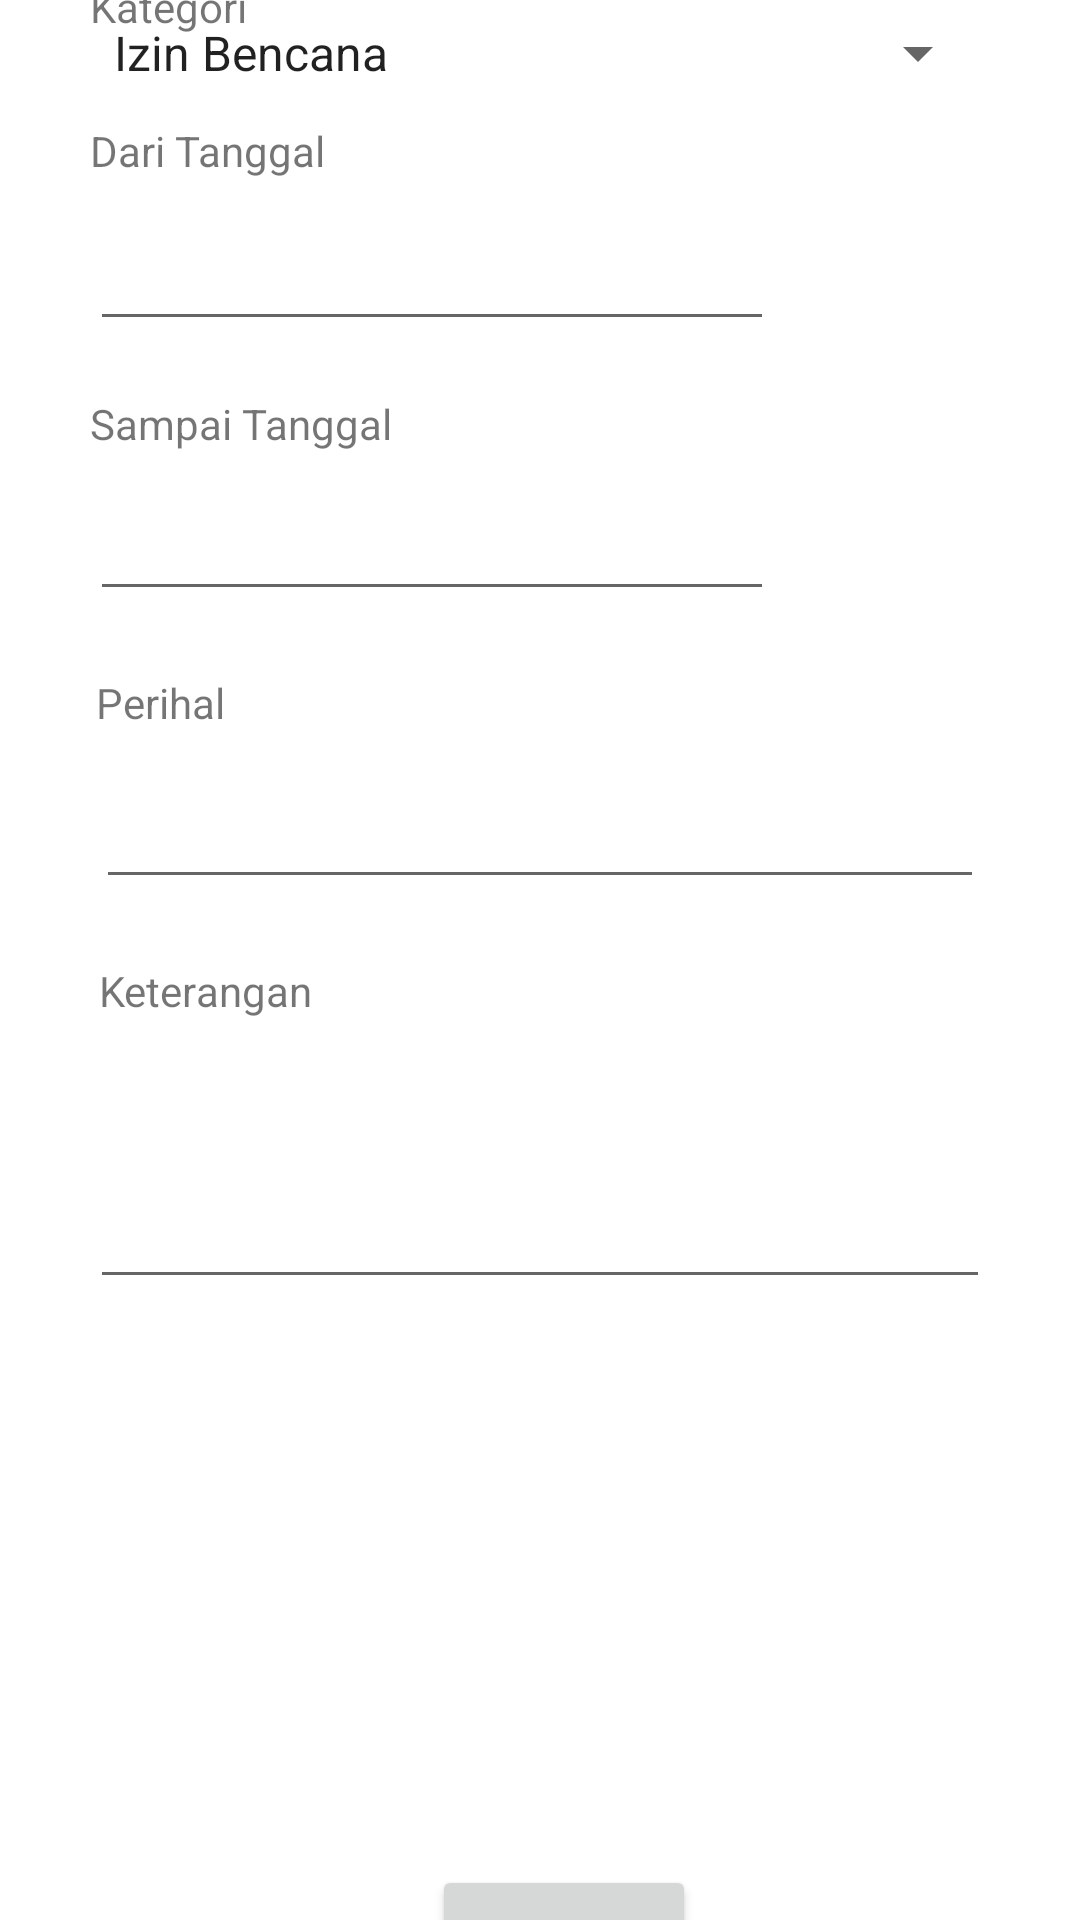

Layout XML and referenced resources for this Android screen:
<!-- AndroidManifest.xml: application theme Theme.Ujian_android_week_1 -->
<!-- res/layout/fragment_ijin.xml -->
<?xml version="1.0" encoding="utf-8"?>
<androidx.constraintlayout.widget.ConstraintLayout xmlns:android="http://schemas.android.com/apk/res/android"
    xmlns:app="http://schemas.android.com/apk/res-auto"
    xmlns:tools="http://schemas.android.com/tools"
    android:id="@+id/frameLayout3"
    android:layout_width="match_parent"
    android:layout_height="match_parent"
    tools:context=".IjinFragment">

    

    <Spinner
        android:id="@+id/spinner"
        android:layout_width="0dp"
        android:layout_height="30dp"
        android:layout_marginStart="30dp"
        android:layout_marginTop="46dp"
        android:layout_marginEnd="30dp"
        android:layout_marginBottom="456dp"
        android:entries="@array/izin"
        app:layout_constraintBottom_toTopOf="@+id/imgIjin3"
        app:layout_constraintEnd_toEndOf="parent"
        app:layout_constraintStart_toStartOf="parent"
        app:layout_constraintTop_toTopOf="parent" />

    <TextView
        android:id="@+id/textView7"
        android:layout_width="wrap_content"
        android:layout_height="wrap_content"
        android:layout_marginBottom="9dp"
        android:text="Sampai Tanggal"
        app:layout_constraintBottom_toTopOf="@+id/txtDateAkhir"
        app:layout_constraintStart_toStartOf="@+id/txtDateAkhir"
        app:layout_constraintTop_toBottomOf="@+id/txtDateAwal" />

    <TextView
        android:id="@+id/textView8"
        android:layout_width="wrap_content"
        android:layout_height="wrap_content"
        android:layout_marginBottom="12dp"
        android:text="Perihal"
        app:layout_constraintBottom_toTopOf="@+id/editTextTextPersonName"
        app:layout_constraintStart_toStartOf="@+id/editTextTextPersonName"
        app:layout_constraintTop_toBottomOf="@+id/txtDateAkhir" />

    <TextView
        android:id="@+id/textView9"
        android:layout_width="wrap_content"
        android:layout_height="wrap_content"
        android:layout_marginStart="1dp"
        android:layout_marginTop="8dp"
        android:layout_marginBottom="13dp"
        android:text="Keterangan"
        app:layout_constraintBottom_toTopOf="@+id/editTextTextMultiLine"
        app:layout_constraintStart_toStartOf="@+id/editTextTextPersonName"
        app:layout_constraintTop_toBottomOf="@+id/editTextTextPersonName" />

    <TextView
        android:id="@+id/textView3"
        android:layout_width="wrap_content"
        android:layout_height="wrap_content"
        android:layout_marginStart="30dp"
        android:layout_marginTop="14dp"
        android:layout_marginBottom="13dp"
        android:text="Kategori"
        app:layout_constraintBottom_toTopOf="@+id/spinner"
        app:layout_constraintStart_toStartOf="parent"
        app:layout_constraintTop_toTopOf="parent" />

    <TextView
        android:id="@+id/textView6"
        android:layout_width="wrap_content"
        android:layout_height="wrap_content"
        android:layout_marginStart="30dp"
        android:layout_marginTop="8dp"
        android:layout_marginBottom="10dp"
        android:text="Dari Tanggal"
        app:layout_constraintBottom_toTopOf="@+id/txtDateAwal"
        app:layout_constraintStart_toStartOf="parent"
        app:layout_constraintTop_toBottomOf="@+id/spinner" />

    <EditText
        android:id="@+id/txtDateAwal"
        android:layout_width="0dp"
        android:layout_height="40dp"
        android:layout_marginStart="30dp"
        android:layout_marginTop="4dp"
        android:layout_marginEnd="8dp"
        android:layout_marginBottom="18dp"
        android:ems="10"
        android:inputType="textPersonName"
        app:layout_constraintBottom_toTopOf="@+id/textView7"
        app:layout_constraintEnd_toStartOf="@+id/imgDateAwal"
        app:layout_constraintStart_toStartOf="parent"
        app:layout_constraintTop_toBottomOf="@+id/textView6" />

    <EditText
        android:id="@+id/editTextTextPersonName"
        android:layout_width="0dp"
        android:layout_height="40dp"
        android:layout_marginStart="32dp"
        android:layout_marginTop="4dp"
        android:layout_marginEnd="32dp"
        android:layout_marginBottom="13dp"
        android:ems="10"
        android:inputType="textPersonName"
        app:layout_constraintBottom_toTopOf="@+id/textView9"
        app:layout_constraintEnd_toEndOf="parent"
        app:layout_constraintStart_toStartOf="parent"
        app:layout_constraintTop_toBottomOf="@+id/textView8" />

    <EditText
        android:id="@+id/editTextTextMultiLine"
        android:layout_width="0dp"
        android:layout_height="0dp"
        android:layout_marginStart="30dp"
        android:layout_marginEnd="30dp"
        android:layout_marginBottom="12dp"
        android:ems="10"
        android:gravity="start|top"
        android:inputType="textMultiLine"
        app:layout_constraintBottom_toTopOf="@+id/imgIjin1"
        app:layout_constraintEnd_toEndOf="parent"
        app:layout_constraintStart_toStartOf="parent"
        app:layout_constraintTop_toBottomOf="@+id/textView9" />

    <ImageView
        android:id="@+id/imgIjin3"
        android:layout_width="0dp"
        android:layout_height="100dp"
        android:layout_marginEnd="31dp"
        android:layout_marginBottom="95dp"
        android:src="@drawable/camera"
        app:layout_constraintBottom_toBottomOf="parent"
        app:layout_constraintEnd_toEndOf="parent"
        app:layout_constraintStart_toEndOf="@+id/imgIjin2"
        app:layout_constraintTop_toBottomOf="@+id/spinner" />

    <ImageView
        android:id="@+id/imgIjin2"
        android:layout_width="0dp"
        android:layout_height="100dp"
        android:layout_marginTop="536dp"
        android:layout_marginEnd="25dp"
        android:layout_marginBottom="31dp"
        android:src="@drawable/camera"
        app:layout_constraintBottom_toTopOf="@+id/btnKirim"
        app:layout_constraintEnd_toStartOf="@+id/imgIjin3"
        app:layout_constraintStart_toEndOf="@+id/imgIjin1"
        app:layout_constraintTop_toTopOf="parent" />

    <ImageView
        android:id="@+id/imgIjin1"
        android:layout_width="0dp"
        android:layout_height="100dp"
        android:layout_marginStart="31dp"
        android:layout_marginEnd="24dp"
        android:layout_marginBottom="95dp"
        android:src="@drawable/camera"
        app:layout_constraintBottom_toBottomOf="parent"
        app:layout_constraintEnd_toStartOf="@+id/imgIjin2"
        app:layout_constraintStart_toStartOf="parent"
        app:layout_constraintTop_toBottomOf="@+id/editTextTextMultiLine" />

    <EditText
        android:id="@+id/txtDateAkhir"
        android:layout_width="0dp"
        android:layout_height="40dp"
        android:layout_marginStart="30dp"
        android:layout_marginTop="4dp"
        android:layout_marginEnd="8dp"
        android:layout_marginBottom="21dp"
        android:ems="10"
        android:inputType="textPersonName"
        app:layout_constraintBottom_toTopOf="@+id/textView8"
        app:layout_constraintEnd_toStartOf="@+id/imgDateAkhir"
        app:layout_constraintStart_toStartOf="parent"
        app:layout_constraintTop_toBottomOf="@+id/textView7" />

    <Button
        android:id="@+id/btnKirim"
        android:layout_width="wrap_content"
        android:layout_height="wrap_content"
        android:layout_marginStart="6dp"
        android:layout_marginBottom="16dp"
        android:text="Kirim"
        app:layout_constraintBottom_toBottomOf="parent"
        app:layout_constraintStart_toStartOf="@+id/imgIjin2"
        app:layout_constraintTop_toBottomOf="@+id/imgIjin2" />

    <ImageButton
        android:id="@+id/imgDateAkhir"
        android:layout_width="62dp"
        android:layout_height="0dp"
        android:layout_marginEnd="32dp"
        android:layout_marginBottom="484dp"
        android:src="@drawable/ic_baseline_calendar_today_24"
        app:layout_constraintBottom_toBottomOf="parent"
        app:layout_constraintEnd_toEndOf="parent"
        app:layout_constraintTop_toBottomOf="@+id/imgDateAwal" />

    <ImageButton
        android:id="@+id/imgDateAwal"
        android:layout_width="62dp"
        android:layout_height="0dp"
        android:layout_marginTop="108dp"
        android:layout_marginEnd="32dp"
        android:layout_marginBottom="37dp"
        android:src="@drawable/ic_baseline_calendar_today_24"
        app:layout_constraintBottom_toTopOf="@+id/imgDateAkhir"
        app:layout_constraintEnd_toEndOf="parent"
        app:layout_constraintTop_toTopOf="parent" />

</androidx.constraintlayout.widget.ConstraintLayout>
<!-- resources referenced by this layout -->
<resources>
  <string-array name="izin">
          <item>Izin Bencana</item>
          <item>Izin Sakit</item>
          <item>Izin Anak Sakit</item>
  
      </string-array>
  <style name="Theme.Ujian_android_week_1" parent="Theme.MaterialComponents.DayNight.DarkActionBar">
          
          <item name="colorPrimary">@color/purple_500</item>
          <item name="colorPrimaryVariant">@color/purple_700</item>
          <item name="colorOnPrimary">@color/white</item>
          
          <item name="colorSecondary">@color/teal_200</item>
          <item name="colorSecondaryVariant">@color/teal_700</item>
          <item name="colorOnSecondary">@color/black</item>
          
          <item name="android:statusBarColor">?attr/colorPrimaryVariant</item>
          
      </style>
  <!-- not gathered from this repository: default colours our renderer supplied (Android Studio template values) -->
  <color name="purple_500">#FF6200EE</color>
  <color name="purple_700">#FF3700B3</color>
  <color name="teal_200">#FF03DAC5</color>
  <color name="teal_700">#FF018786</color>
  <color name="black">#FF000000</color>
  <color name="white">#FFFFFFFF</color>
</resources>
